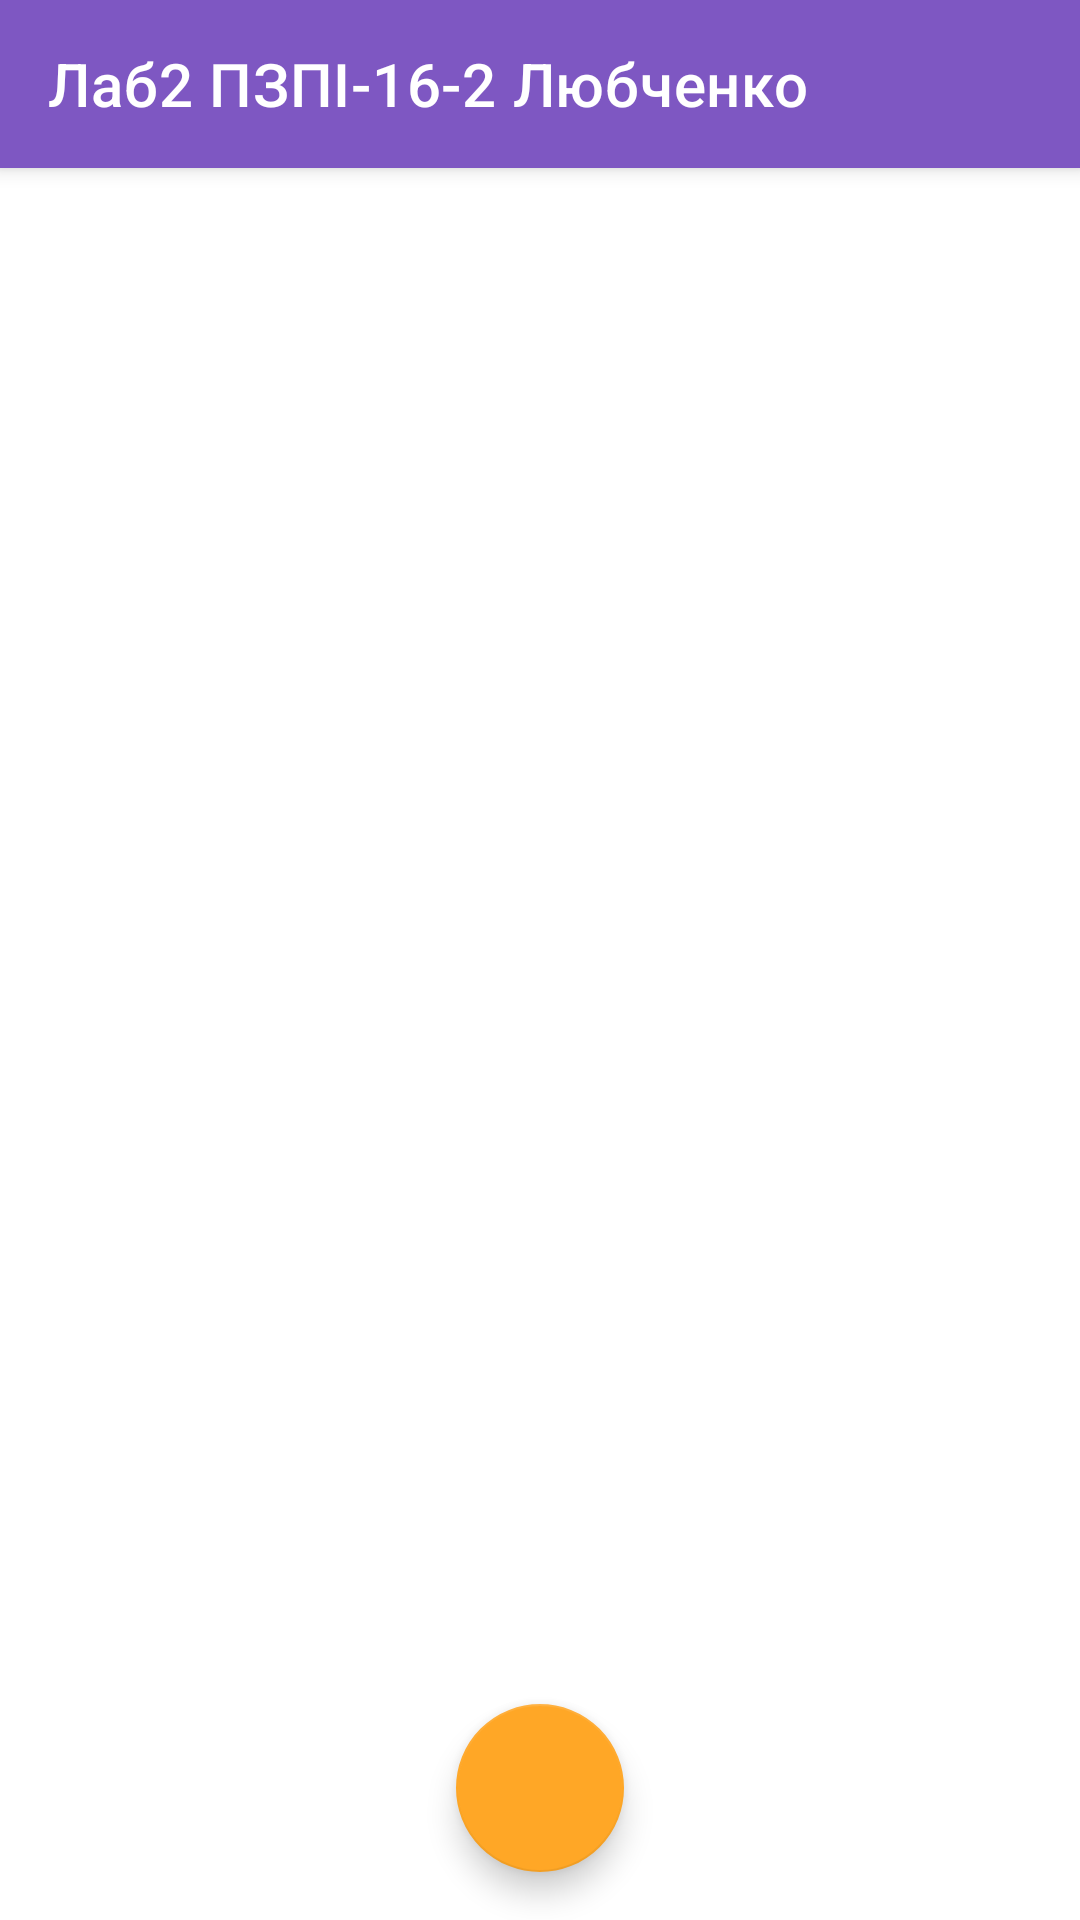

Produce the Android XML layout that renders to this screen, including the resource entries it uses.
<!-- AndroidManifest.xml: application theme AppTheme -->
<!-- res/layout/activity_note_list.xml -->
<?xml version="1.0" encoding="utf-8"?>
<layout
    xmlns:android="http://schemas.android.com/apk/res/android"
    xmlns:app="http://schemas.android.com/apk/res-auto"
    xmlns:tools="http://schemas.android.com/tools">

    <androidx.coordinatorlayout.widget.CoordinatorLayout
        android:layout_width="match_parent"
        android:layout_height="match_parent"
        android:orientation="vertical">

        <com.google.android.material.appbar.AppBarLayout
            android:layout_height="wrap_content"
            android:layout_width="match_parent">

            <com.google.android.material.appbar.MaterialToolbar
                android:id="@+id/toolbar"
                android:layout_width="match_parent"
                android:layout_height="?attr/actionBarSize"
                app:title="@string/app_name"
                app:titleTextColor="@android:color/white"
                app:layout_collapseMode="pin"
                app:layout_scrollFlags="enterAlways" />

        </com.google.android.material.appbar.AppBarLayout>

        <androidx.recyclerview.widget.RecyclerView
            android:id="@+id/notes"
            android:layout_width="match_parent"
            android:layout_height="match_parent"
            android:clipToPadding="false"
            android:scrollbars="vertical"
            android:scrollbarStyle="outsideOverlay"
            android:padding="8dp"
            app:layoutManager="androidx.recyclerview.widget.LinearLayoutManager"
            app:layout_constraintBottom_toBottomOf="parent"
            app:layout_constraintTop_toTopOf="parent"
            tools:context=".NoteActivity"
            tools:listitem="@layout/note_list_item"
            app:layout_behavior="@string/appbar_scrolling_view_behavior" />

        <com.google.android.material.floatingactionbutton.FloatingActionButton
            android:id="@+id/create_note"
            android:layout_width="wrap_content"
            android:layout_height="wrap_content"
            android:layout_gravity="bottom|center_horizontal"
            android:layout_margin="16dp"
            app:tint="@android:color/white"
            app:backgroundTint="@color/colorAccent"
            app:srcCompat="@drawable/ic_add_black_24dp" />

    </androidx.coordinatorlayout.widget.CoordinatorLayout>

</layout>
<!-- res/layout/note_list_item.xml (included above) -->
<?xml version="1.0" encoding="utf-8"?>
<layout
    xmlns:tools="http://schemas.android.com/tools"
    xmlns:android="http://schemas.android.com/apk/res/android"
    xmlns:card_view="http://schemas.android.com/apk/res-auto"
    xmlns:app="http://schemas.android.com/apk/res-auto">

    <data>
        <variable
            name="note"
            type="ua.nure.liubchenko.lab1.persistence.Note"/>
    </data>

    <com.google.android.material.card.MaterialCardView
        android:id="@+id/card"
        android:layout_width="match_parent"
        android:layout_height="wrap_content"
        android:layout_margin="8dp"
        android:clickable="true"
        card_view:rippleColor="@color/lightGrey"
        card_view:cardCornerRadius="5dp"
        card_view:contentPadding="12dp">

        <androidx.constraintlayout.widget.ConstraintLayout
            android:layout_width="match_parent"
            android:layout_height="match_parent">

            <TextView
                tools:text="Title"
                android:id="@+id/item_title"
                android:layout_width="wrap_content"
                android:layout_height="wrap_content"
                android:text="@{note.title}"
                card_view:layout_constraintBottom_toBottomOf="parent"
                card_view:layout_constraintStart_toStartOf="parent"
                card_view:layout_constraintTop_toTopOf="parent" />

            <ImageView
                android:id="@+id/item_importance"
                android:layout_width="0dp"
                android:layout_height="wrap_content"
                android:contentDescription="@string/importance"
                android:src="@drawable/ic_dot_black_24dp"
                app:importance="@{note.importance}"
                card_view:layout_constraintBottom_toBottomOf="parent"
                card_view:layout_constraintEnd_toStartOf="@+id/item_date"
                card_view:layout_constraintTop_toTopOf="parent"
                card_view:layout_constraintVertical_bias="1.0" />

            <TextView
                tools:text="1/1/2019"
                android:id="@+id/item_date"
                android:layout_width="wrap_content"
                android:layout_height="wrap_content"
                android:text="@{note.dateAsString}"
                card_view:layout_constraintBottom_toBottomOf="parent"
                card_view:layout_constraintEnd_toEndOf="parent"
                card_view:layout_constraintTop_toTopOf="parent" />

        </androidx.constraintlayout.widget.ConstraintLayout>

    </com.google.android.material.card.MaterialCardView>

</layout>
<!-- resources referenced by this layout -->
<resources>
  <color name="colorAccent">#FFA726</color>
  <!-- drawable ic_dot_black_24dp (drawable) -->
  <vector xmlns:android="http://schemas.android.com/apk/res/android"
          android:width="24dp"
          android:height="24dp"
          android:viewportWidth="24.0"
          android:viewportHeight="24.0">
      <path
          android:fillColor="#FF000000"
          android:pathData="M8,12a4,4 0 1,0 8,0a4,4 0 1,0 -8,0" />
  </vector>
  <string name="app_name" tools:ignore="TypographyDashes">Лаб2 ПЗПІ-16-2 Любченко</string>
  <string name="importance">Importance</string>
  <style name="AppTheme" parent="Theme.MaterialComponents.Light.NoActionBar">
          
          <item name="colorPrimary">@color/colorPrimary</item>
          <item name="colorPrimaryDark">@color/colorPrimaryDark</item>
          <item name="colorAccent">@color/colorAccent</item>
          <item name="android:textColor">@android:color/black</item>
          <item name="windowActionModeOverlay">true</item>
          <item name="actionModeCloseDrawable">@drawable/ic_close_black_24dp</item>
      </style>
  <color name="colorPrimary">#7E57C2</color>
  <color name="colorPrimaryDark">#673AB7</color>
</resources>
